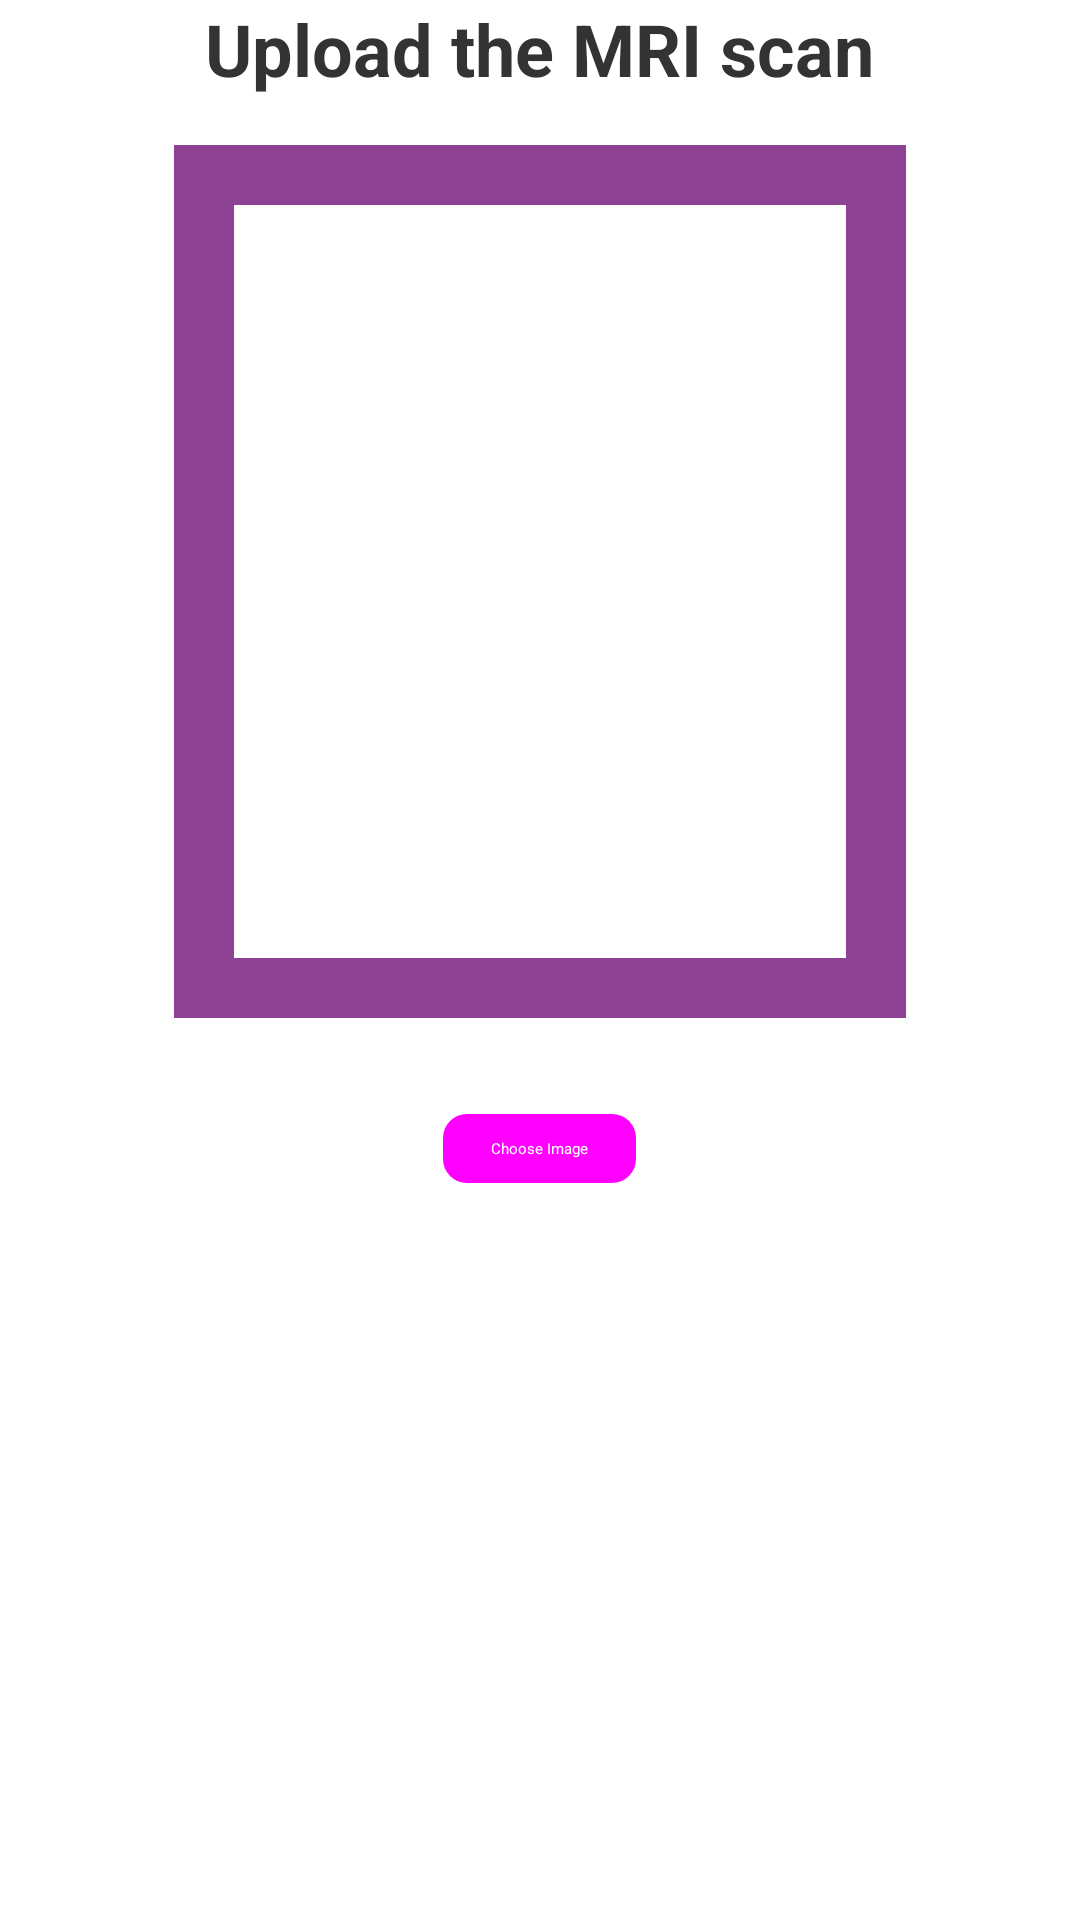

Write the Android layout XML for this screen, with the resource values it uses.
<!-- AndroidManifest.xml: application theme Theme.MyApplicationKoitlin -->
<!-- res/layout/activity_upload_image.xml -->
<?xml version="1.0" encoding="utf-8"?>
<LinearLayout xmlns:android="http://schemas.android.com/apk/res/android"
    xmlns:tools="http://schemas.android.com/tools"
    android:orientation="vertical"
    android:layout_width="match_parent"
    android:layout_height="match_parent"
    android:gravity="center">

    <TextView
        android:id="@+id/upload_head"
        android:layout_width="wrap_content"
        android:layout_height="wrap_content"
        android:layout_marginBottom="16dp"
        android:text="Upload the MRI scan"
        android:textSize="24sp"
        android:textStyle="bold"
        android:textColor="#333333"/>

    <ImageView
        android:id="@+id/img_preview"
        android:layout_width="244dp"
        android:layout_height="291dp"
        android:layout_marginBottom="32dp"
        android:scaleType="centerCrop"
        android:src="@drawable/placeholder"
        android:background="@drawable/image_border"/>

    <Button
        android:id="@+id/btn_upload"
        android:layout_width="wrap_content"
        android:layout_height="wrap_content"
        android:text="Choose Image"
        android:textColor="#FFFFFF"
        android:background="@drawable/button_background"/>

    <LinearLayout
        android:layout_width="match_parent"
        android:layout_height="wrap_content"
        android:gravity="center">

        <TextView
            android:id="@+id/output_text"
            android:layout_width="wrap_content"
            android:layout_height="wrap_content"
            android:layout_marginTop="30dp"
            android:text=""
            android:textSize="30sp"
            android:textStyle="bold"
            android:textColor="#333333"
            android:padding="10dp"/>


    </LinearLayout>

    <ScrollView
        android:layout_width="match_parent"
        android:layout_height="match_parent">

        <TextView
            android:id="@+id/learn_more_text"
            android:layout_width="wrap_content"
            android:layout_height="wrap_content"
            android:layout_marginTop="30dp"
            android:text=""
            android:textSize="18sp"
            android:textStyle="bold"
            android:textColor="#FFFFFF"
            android:background="#FFFFFF"
            android:padding="16dp"
            android:gravity="center"/>

    </ScrollView>

</LinearLayout>
<!-- resources referenced by this layout -->
<resources>
  <!-- drawable button_background (drawable) -->
  <shape xmlns:android="http://schemas.android.com/apk/res/android"
      android:shape="rectangle">
  
      <corners android:radius="8dp" />
  
      <solid android:color="#FF00FF" /> 
  
      <padding
          android:left="16dp"
          android:top="8dp"
          android:right="16dp"
          android:bottom="8dp" />
  
  </shape>
  <!-- drawable image_border (drawable) -->
  <shape xmlns:android="http://schemas.android.com/apk/res/android"
      android:shape="rectangle">
      <solid android:color="@android:color/transparent" />
      <stroke
          android:width="20dp"
          android:color="@color/border_color" />
      <padding
          android:bottom="4dp"
          android:left="4dp"
          android:right="4dp"
          android:top="4dp" />
  </shape>
  <style name="Theme.MyApplicationKoitlin" parent="Theme.MaterialComponents.DayNight.DarkActionBar">
          
          <item name="colorPrimary">@color/purple_200</item>
          <item name="colorPrimaryVariant">@color/purple_700</item>
          <item name="colorOnPrimary">@color/black</item>
          
          <item name="colorSecondary">@color/teal_200</item>
          <item name="colorSecondaryVariant">@color/teal_200</item>
          <item name="colorOnSecondary">@color/black</item>
          
          <item name="android:statusBarColor">?attr/colorPrimaryVariant</item>
          
      </style>
  <color name="border_color">#8D4293</color>
  <color name="purple_200">#FFBB86FC</color>
  <color name="purple_700">#FF3700B3</color>
  <color name="black">#FF000000</color>
  <color name="teal_200">#FF03DAC5</color>
</resources>
